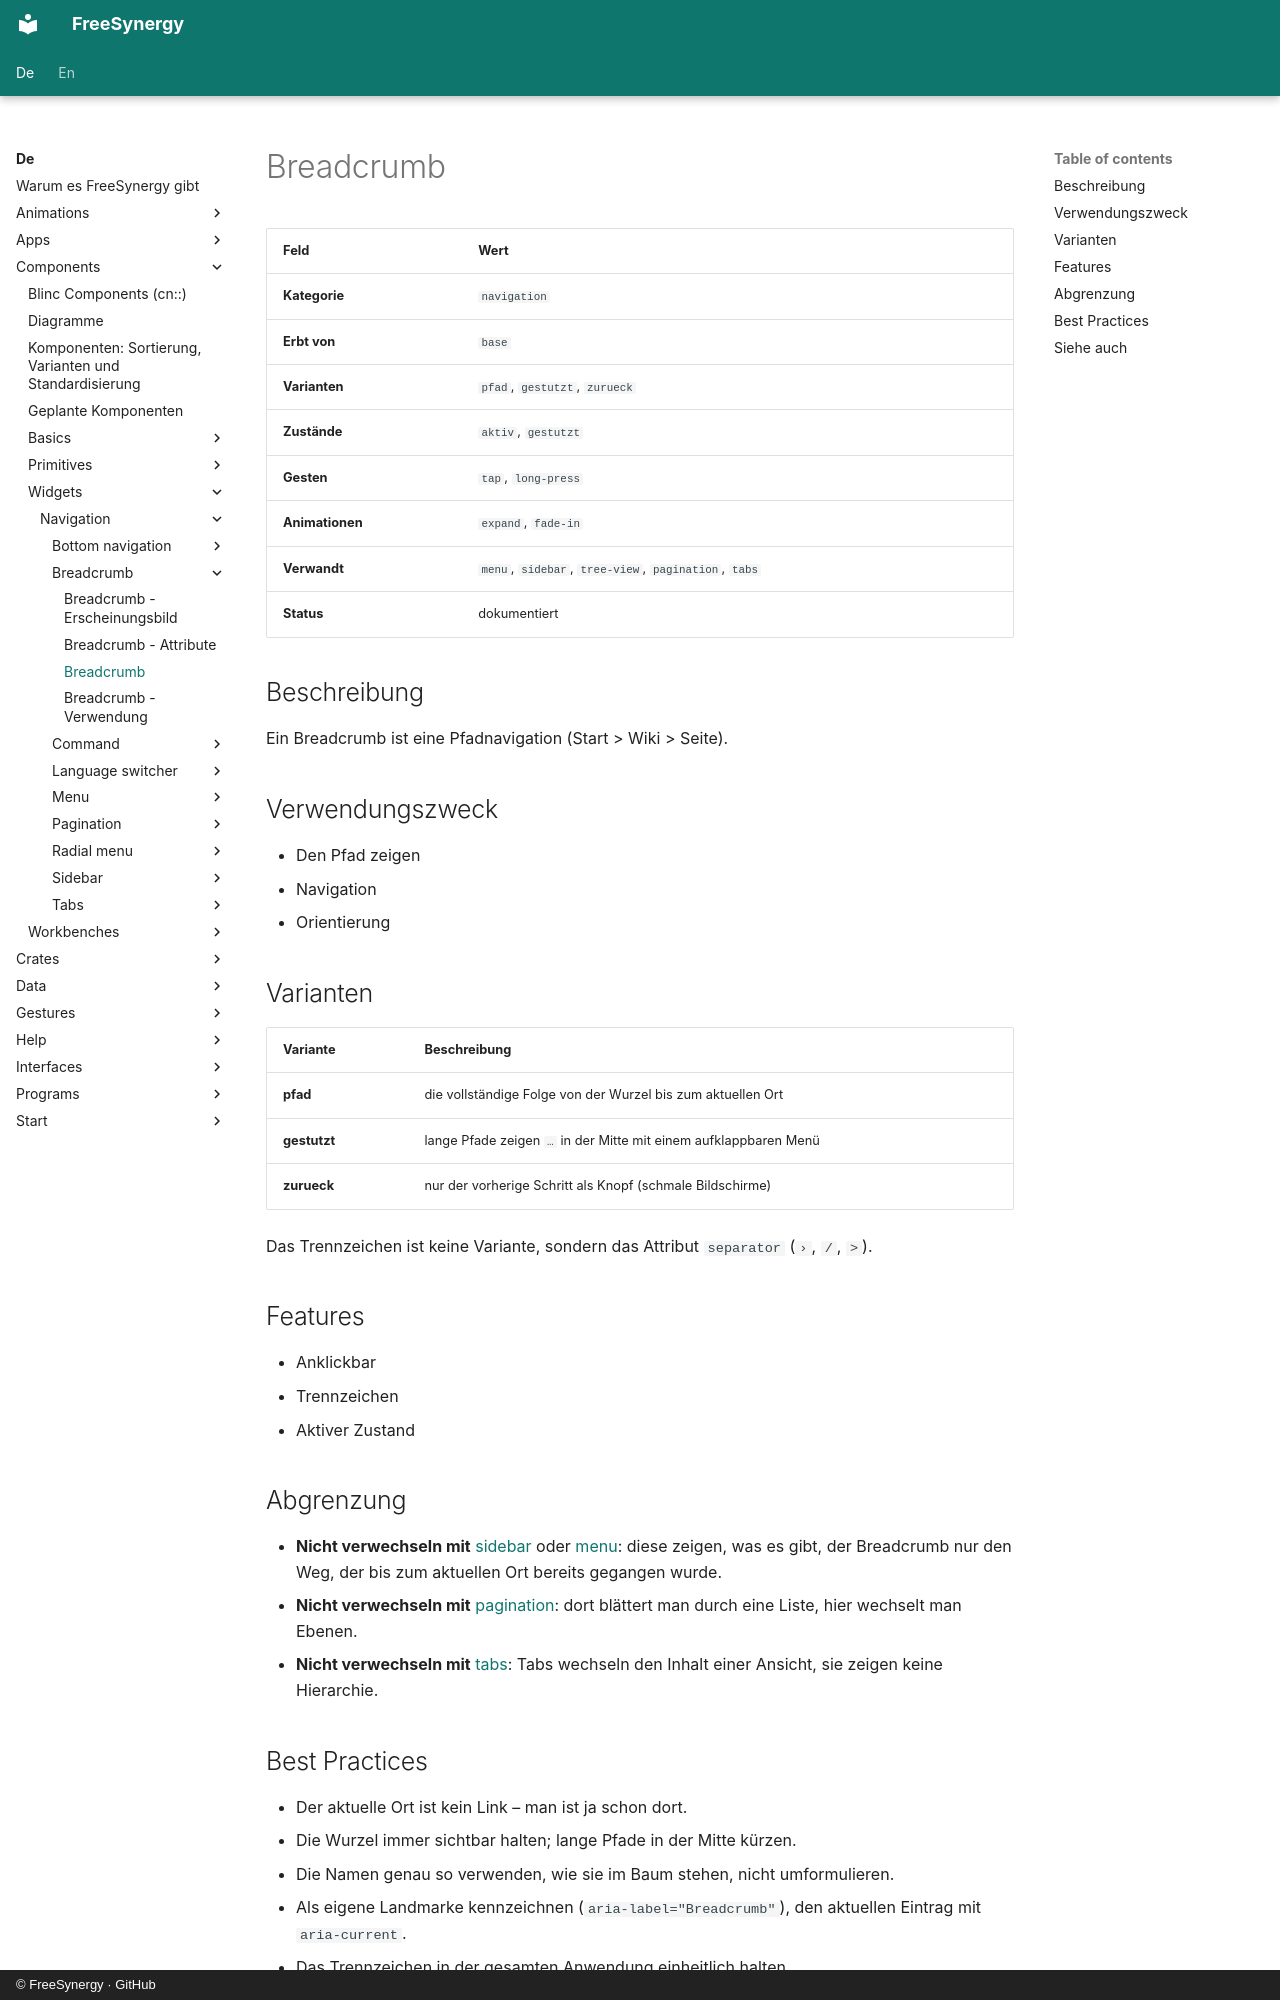

repository: FreeSynergy/fs-documentation · page: de/components/widgets/navigation/breadcrumb/description/index.html · generator: mkdocs · copyright: © FreeSynergy · GitHub

# Breadcrumb

| Feld | Wert |
| ------ | ------ |
| **Kategorie** | `navigation` |
| **Erbt von** | `base` |
| **Varianten** | `pfad`, `gestutzt`, `zurueck` |
| **Zustände** | `aktiv`, `gestutzt` |
| **Gesten** | `tap`, `long-press` |
| **Animationen** | `expand`, `fade-in` |
| **Verwandt** | `menu`, `sidebar`, `tree-view`, `pagination`, `tabs` |
| **Status** | dokumentiert |

## Beschreibung
Ein Breadcrumb ist eine Pfadnavigation (Start > Wiki > Seite).

## Verwendungszweck

- Den Pfad zeigen
- Navigation
- Orientierung

## Varianten

| Variante | Beschreibung |
| ---------- | -------------- |
| **pfad** | die vollständige Folge von der Wurzel bis zum aktuellen Ort |
| **gestutzt** | lange Pfade zeigen `…` in der Mitte mit einem aufklappbaren Menü |
| **zurueck** | nur der vorherige Schritt als Knopf (schmale Bildschirme) |

Das Trennzeichen ist keine Variante, sondern das Attribut `separator` (`›`, `/`, `>`).

## Features

- Anklickbar
- Trennzeichen
- Aktiver Zustand

## Abgrenzung

- **Nicht verwechseln mit** [sidebar](../sidebar/) oder [menu](../menu/): diese zeigen, was es gibt,
  der Breadcrumb nur den Weg, der bis zum aktuellen Ort bereits gegangen wurde.
- **Nicht verwechseln mit** [pagination](../pagination/): dort blättert man durch eine Liste,
  hier wechselt man Ebenen.
- **Nicht verwechseln mit** [tabs](../tabs/): Tabs wechseln den Inhalt einer Ansicht,
  sie zeigen keine Hierarchie.
